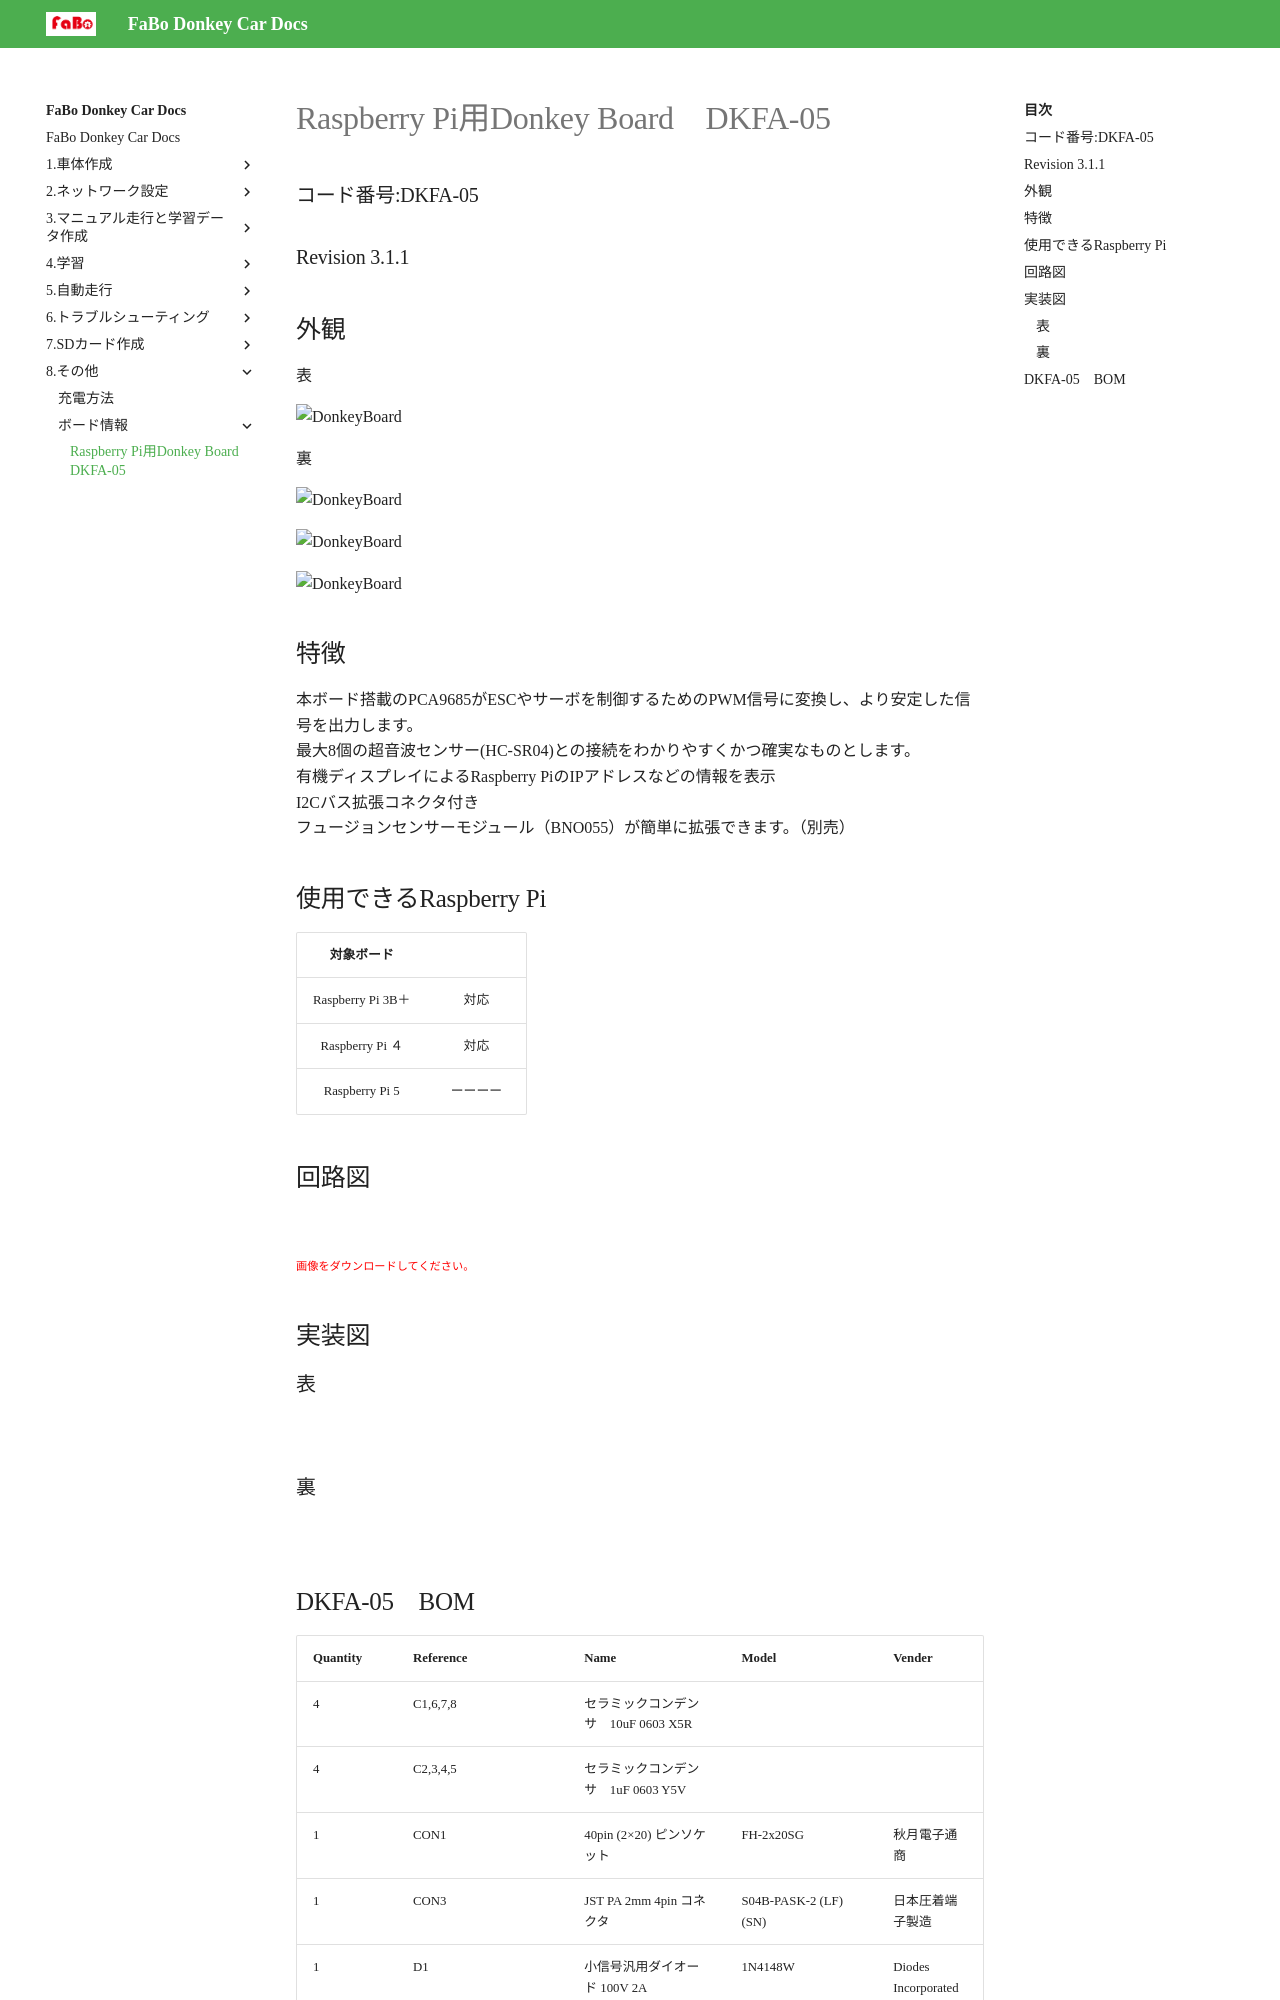

repository: FaBoPlatform/DonkeyDocs · page: 8.その他/ボード情報/00.DKFA05/index.html · generator: jekyll

# Raspberry Pi用Donkey Board　DKFA-05

### コード番号:DKFA-05

### Revision 3.1.1

## 外観

表

![DonkeyBoard](./img/DKFA-05_TOP.JPG){: width="300px"}

裏

![DonkeyBoard](./img/DKFA-05_BOTTOM.JPG){: width="300px"}


![DonkeyBoard](./img/608DKFA-05FunctionalDescription.jpg){: width="1100px"}

![DonkeyBoard](./img/608DKFA-05FunctionalDescription_Bottom.jpg){: width="1100px"}

## 特徴

本ボード搭載のPCA9685がESCやサーボを制御するためのPWM信号に変換し、より安定した信号を出力します。<br>
最大8個の超音波センサー(HC-SR04)との接続をわかりやすくかつ確実なものとします。<br>
有機ディスプレイによるRaspberry PiのIPアドレスなどの情報を表示<br>
I2Cバス拡張コネクタ付き<br>
フュージョンセンサーモジュール（BNO055）が簡単に拡張できます。（別売）<br>

## 使用できるRaspberry Pi

|対象ボード||
|:--:|:--:|
|Raspberry Pi 3B＋|対応|
|Raspberry Pi ４|対応|
|Raspberry Pi 5|ーーーー|

## 回路図

![](./img/608_donkey_030101_AllDirections_schmatic.jpg)

<span style="font-size: 70%; color: red;">画像をダウンロードしてください。</span>

## 実装図

### 表
![](./img/DKFA_05_TOP.png)

### 裏

![](./img/DKFA_05_BOTTOM.png)
